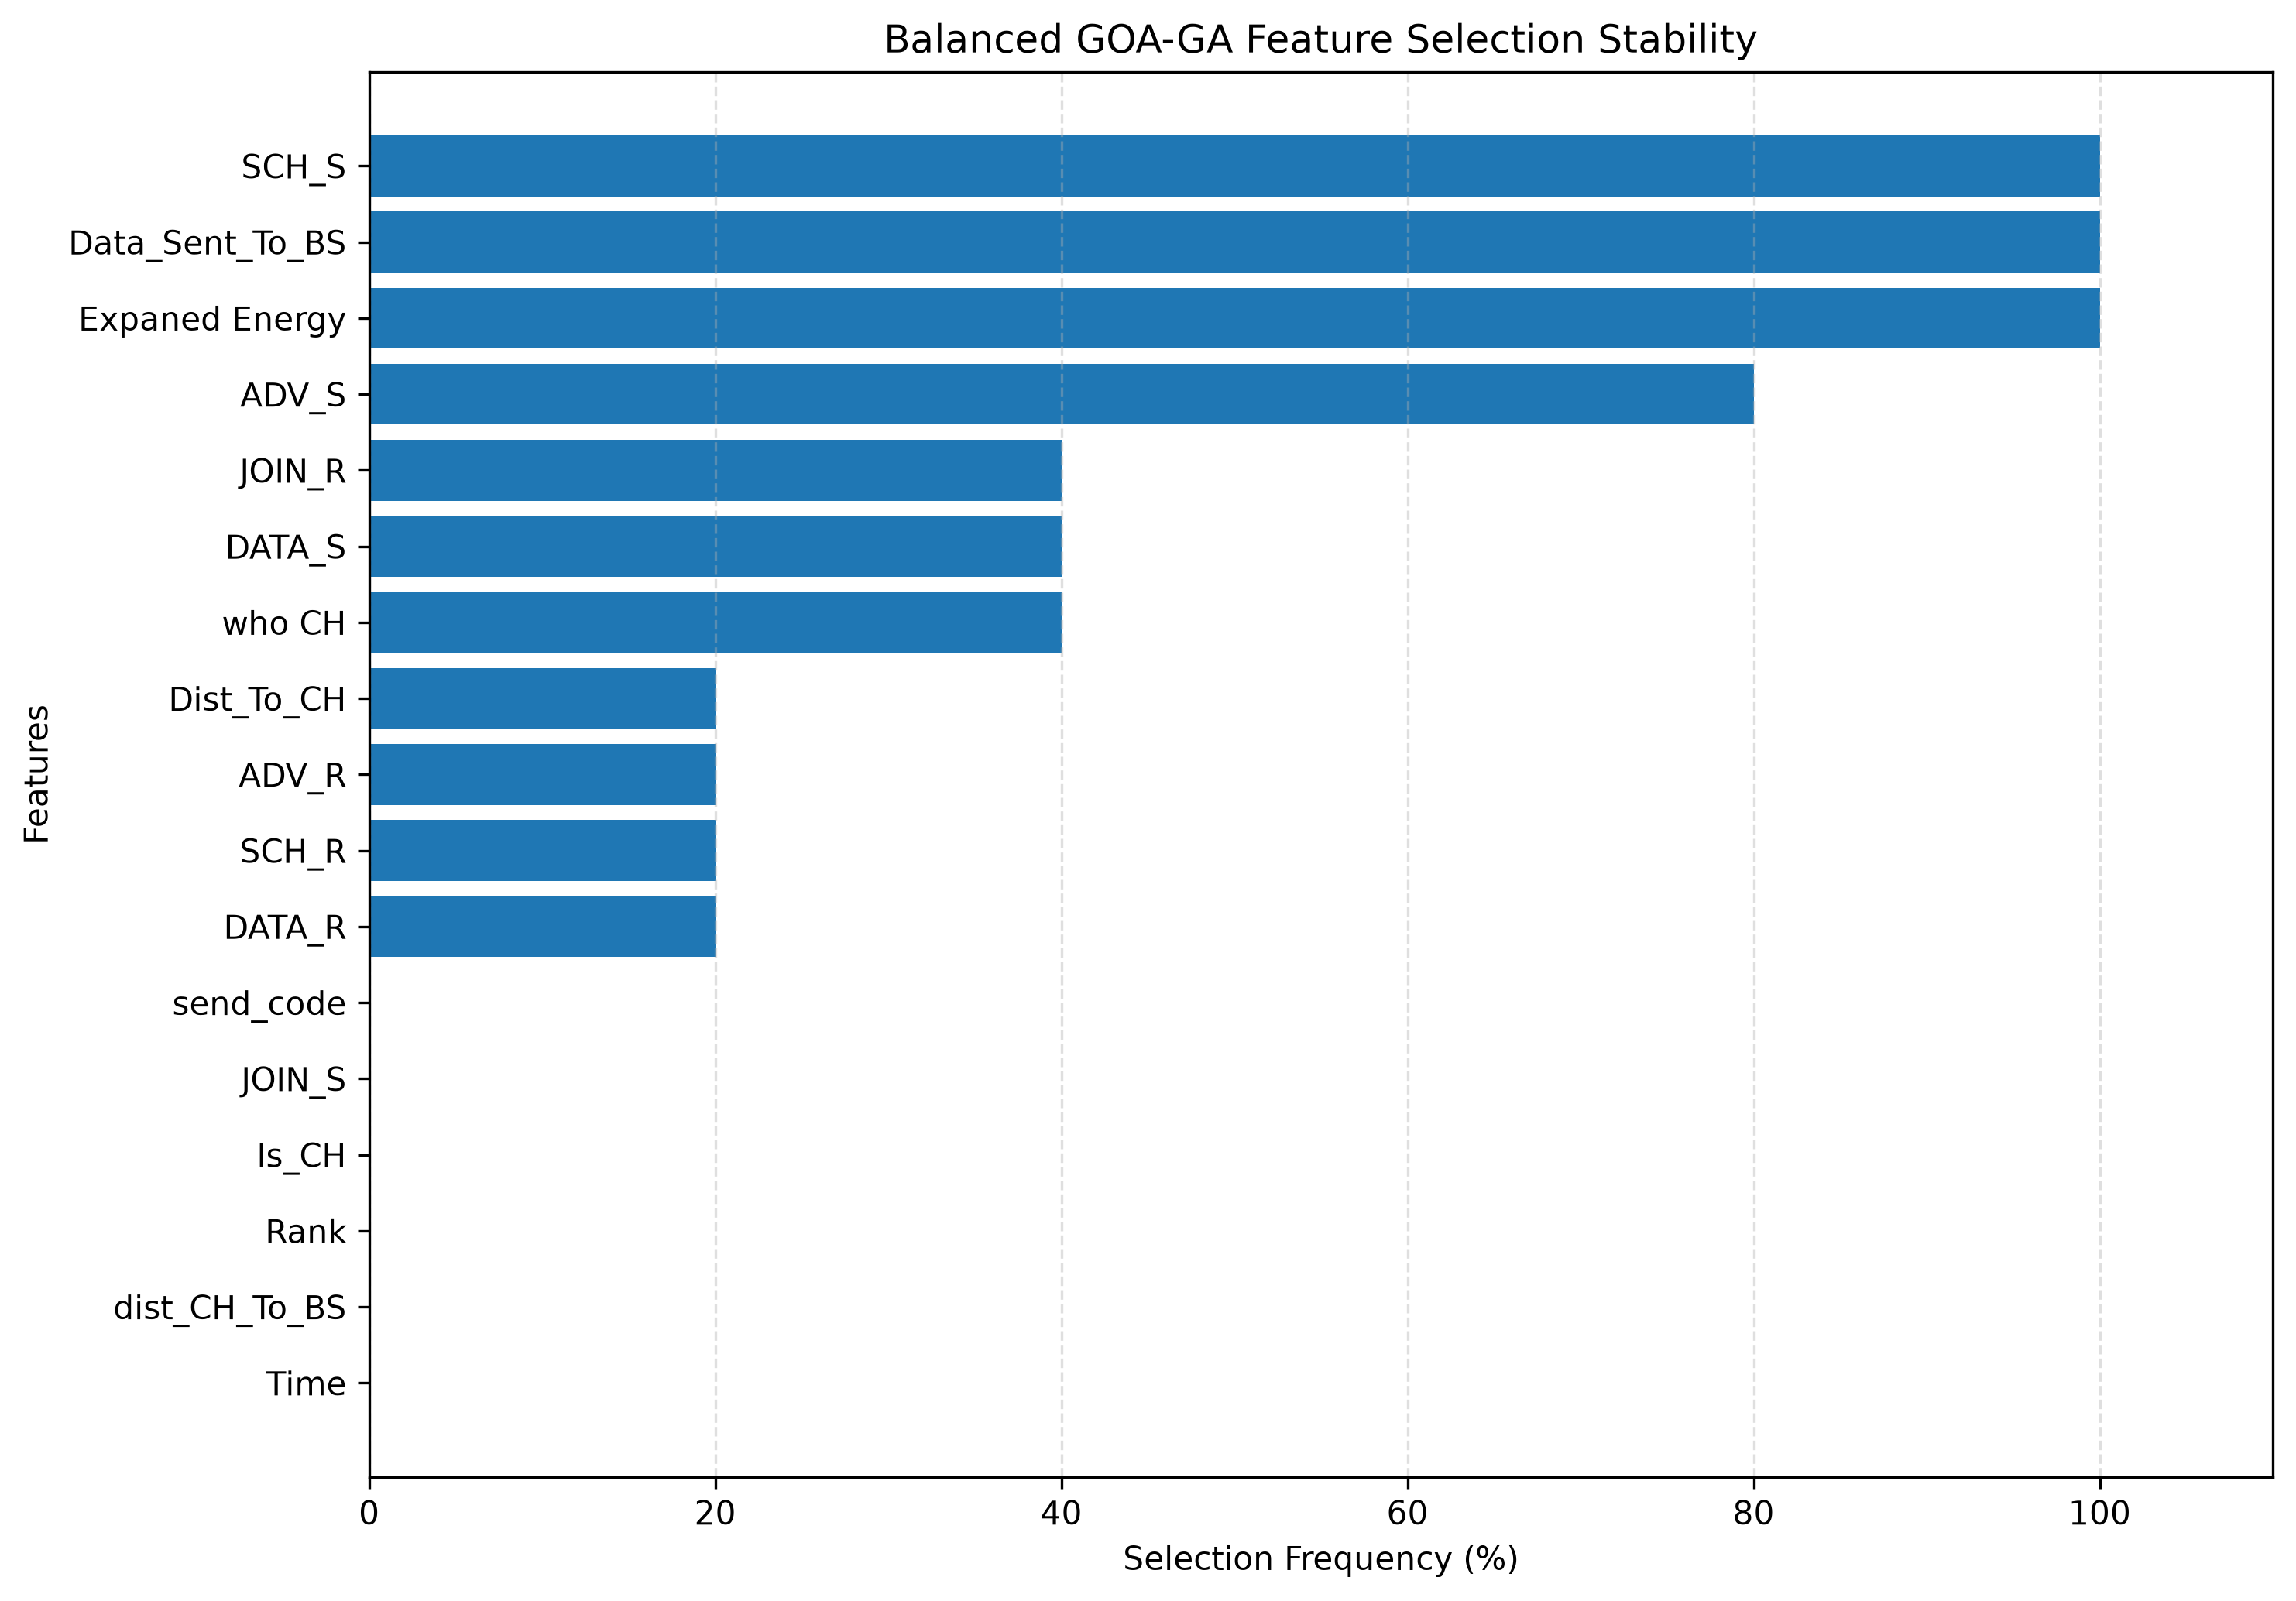

Data behind this chart, as committed beside it:
Feature, Selection_Count, Selection_Percentage
SCH_S, 5, 100.0
Data_Sent_To_BS, 5, 100.0
Expaned Energy, 5, 100.0
ADV_S, 4, 80.0
JOIN_R, 2, 40.0
DATA_S, 2, 40.0
who CH, 2, 40.0
Dist_To_CH, 1, 20.0
ADV_R, 1, 20.0
SCH_R, 1, 20.0
DATA_R, 1, 20.0
JOIN_S, 0, 0.0
Is_CH, 0, 0.0
Rank, 0, 0.0
dist_CH_To_BS, 0, 0.0
send_code, 0, 0.0
Time, 0, 0.0
